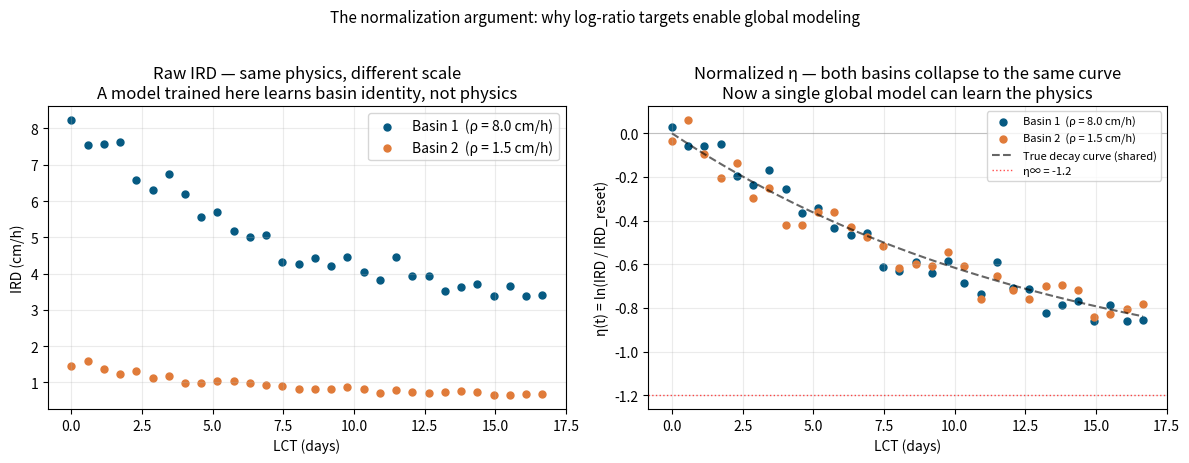

The script that saved this image:
# smoke_3_normalization_argument.py
# Two basins, same physics, different Ks — raw vs normalized
import numpy as np
import matplotlib.pyplot as plt

np.random.seed(42)

lam     = 0.003
eta_inf = -1.2
T       = 400
t       = np.linspace(0, T, 30)
noise   = 0.06

# Basin 1: high Ks (rho = 8 cm/h)
# Basin 2: low Ks  (rho = 1.5 cm/h)
rho1, rho2 = 8.0, 1.5

eta_true = (0 - eta_inf) * np.exp(-lam * t) + eta_inf

ird1 = rho1 * np.exp(eta_true + np.random.normal(0, noise, len(t)))
ird2 = rho2 * np.exp(eta_true + np.random.normal(0, noise, len(t)))

eta1 = np.log(ird1 / rho1)
eta2 = np.log(ird2 / rho2)

fig, axes = plt.subplots(1, 2, figsize=(12, 4.5))

# Left: raw IRD — looks completely different
ax = axes[0]
ax.scatter(t/24, ird1, color="#065A82", s=25, label=f"Basin 1  (ρ = {rho1} cm/h)")
ax.scatter(t/24, ird2, color="#E07B39", s=25, label=f"Basin 2  (ρ = {rho2} cm/h)")
ax.set_xlabel("LCT (days)")
ax.set_ylabel("IRD (cm/h)")
ax.set_title("Raw IRD — same physics, different scale\n"
             "A model trained here learns basin identity, not physics")
ax.legend()
ax.grid(True, alpha=0.25)

# Right: normalized — collapse to same curve
ax = axes[1]
ax.scatter(t/24, eta1, color="#065A82", s=25, label=f"Basin 1  (ρ = {rho1} cm/h)")
ax.scatter(t/24, eta2, color="#E07B39", s=25, label=f"Basin 2  (ρ = {rho2} cm/h)")

# True curve
t_smooth = np.linspace(0, T, 300)
eta_smooth = (0 - eta_inf) * np.exp(-lam * t_smooth) + eta_inf
ax.plot(t_smooth/24, eta_smooth, "k--", lw=1.5, alpha=0.6,
        label="True decay curve (shared)")
ax.axhline(eta_inf, color="red", lw=1.0, linestyle=":",
           alpha=0.7, label=f"η∞ = {eta_inf}")
ax.axhline(0, color="gray", lw=0.8, linestyle="-", alpha=0.4)

ax.set_xlabel("LCT (days)")
ax.set_ylabel("η(t) = ln(IRD / IRD_reset)")
ax.set_title("Normalized η — both basins collapse to the same curve\n"
             "Now a single global model can learn the physics")
ax.legend(fontsize=8)
ax.grid(True, alpha=0.25)

plt.suptitle("The normalization argument: why log-ratio targets enable global modeling",
             fontsize=11, y=1.02)
plt.tight_layout()
plt.show()
